Run: headless pygame with SDL's dummy video driver; simulated clock (each Clock.tick advances the game by its frame time, no real sleeping); random seed 0; keys injected as events and as key.get_pressed() state; no mouse input.
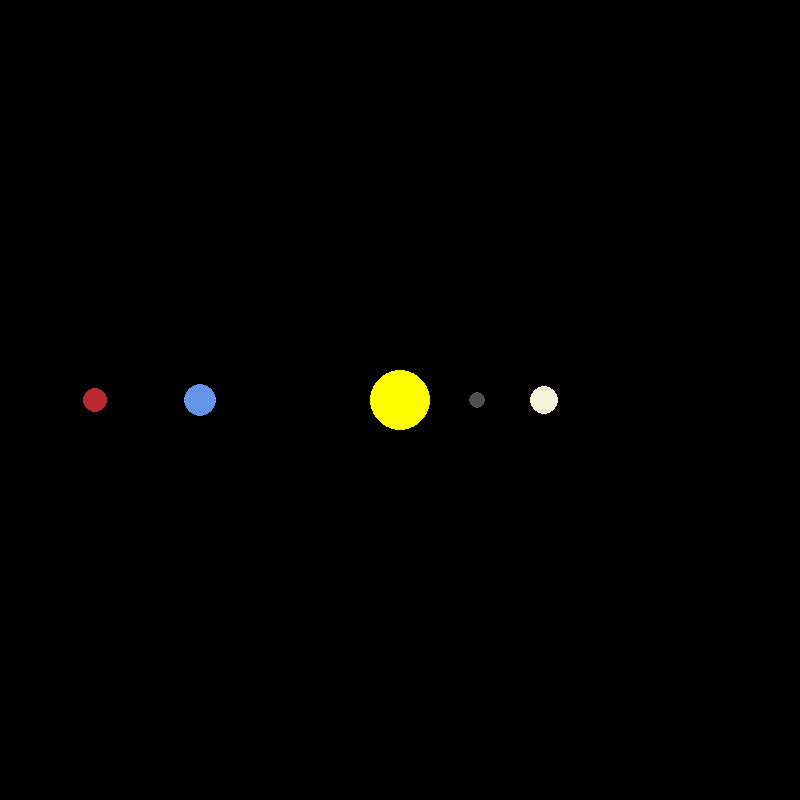
Frame 1 of 4 · flips 1–60 · no input
Frame 2 of 4 · flips 61–180 · tapped SPACE, RETURN · held RIGHT (→), D · screen unchanged from frame 1, image omitted
Frame 3 of 4 · flips 181–300 · held DOWN (↓), S · screen unchanged from frame 2, image omitted
Frame 4 of 4 · flips 301–420 · held LEFT (←), A, UP (↑), W · screen unchanged from frame 3, image omitted

The pygame program that drew these frames:

import pygame
import math

pygame.init()

#program window (win) size
WIDTH, HEIGHT = 800, 800
WIN = pygame.display.set_mode((WIDTH, HEIGHT))

#planet colors
WHITE = (255, 255, 255)
BEGE = (245, 245, 220)
YELLOW = (255, 255, 0)
BLUE = (100,149,235)
RED = (188, 39, 50)
GREY = (80, 80, 80)

pygame.display.set_caption("Planet Simulation")

#planet size
SUNMASS = 1.98892 * 10**30
MERCMASS = 3.30 * 10**23
VENUSMASS = 4.8685 * 10**24
EARTHMASS = 5.9742 * 10**24
MARSMASS = 6.39 * 10**23

class Planet:
    #astronomical unit in meters
    AU = 149.6e6 * 1000

    #gravitational constant
    G = 6.67428e-11

    #defining the scale for 1 AU = 100px
    SCALE = 200 / AU

    #defining the time reference for each hour/day/etc the program updates parameters
    TIMESTEP = 3600*24 #1 day

    def __init__(self, x, y, radius, color, mass):
        #planets related configuration
        self.x = x
        self.y = y
        self.radius = radius
        self.color = color
        self.mass = mass

        #sun related configuration
        self.orbit = []
        self.sun = False
        self.distance_to_sun = 0

        #velocity inputs
        self.x_vel = 0
        self.y_vel = 0

    def draw(self, win):
        x = self.x * self.SCALE + WIDTH / 2
        y = self.y * self.SCALE + HEIGHT / 2
        pygame.draw.circle(win, self.color, (x, y), self.radius)

def main():
    run = True
    clock = pygame.time.Clock()

    sun = Planet(0, 0, 30, YELLOW, SUNMASS)
    sun.sun = True

    mercury = Planet(0.387 * Planet.AU, 0, 8, GREY, MERCMASS)

    venus = Planet(0.723 * Planet.AU, 0, 14, BEGE, VENUSMASS)

    earth = Planet(-1 * Planet.AU, 0, 16, BLUE, EARTHMASS)

    mars = Planet(-1.524 * Planet.AU, 0, 12, RED, MARSMASS)

    planets = [sun, mercury, venus, earth, mars]

    while run:
        clock.tick(60)
        #changing background color
        '''
        WIN.fill(COLOR)
        '''

        for event in pygame.event.get():
            if event.type == pygame.QUIT:
                run = False

        for planet in planets:
            planet.draw(WIN)

        pygame.display.update()
    
    
    pygame.quit()

main()
